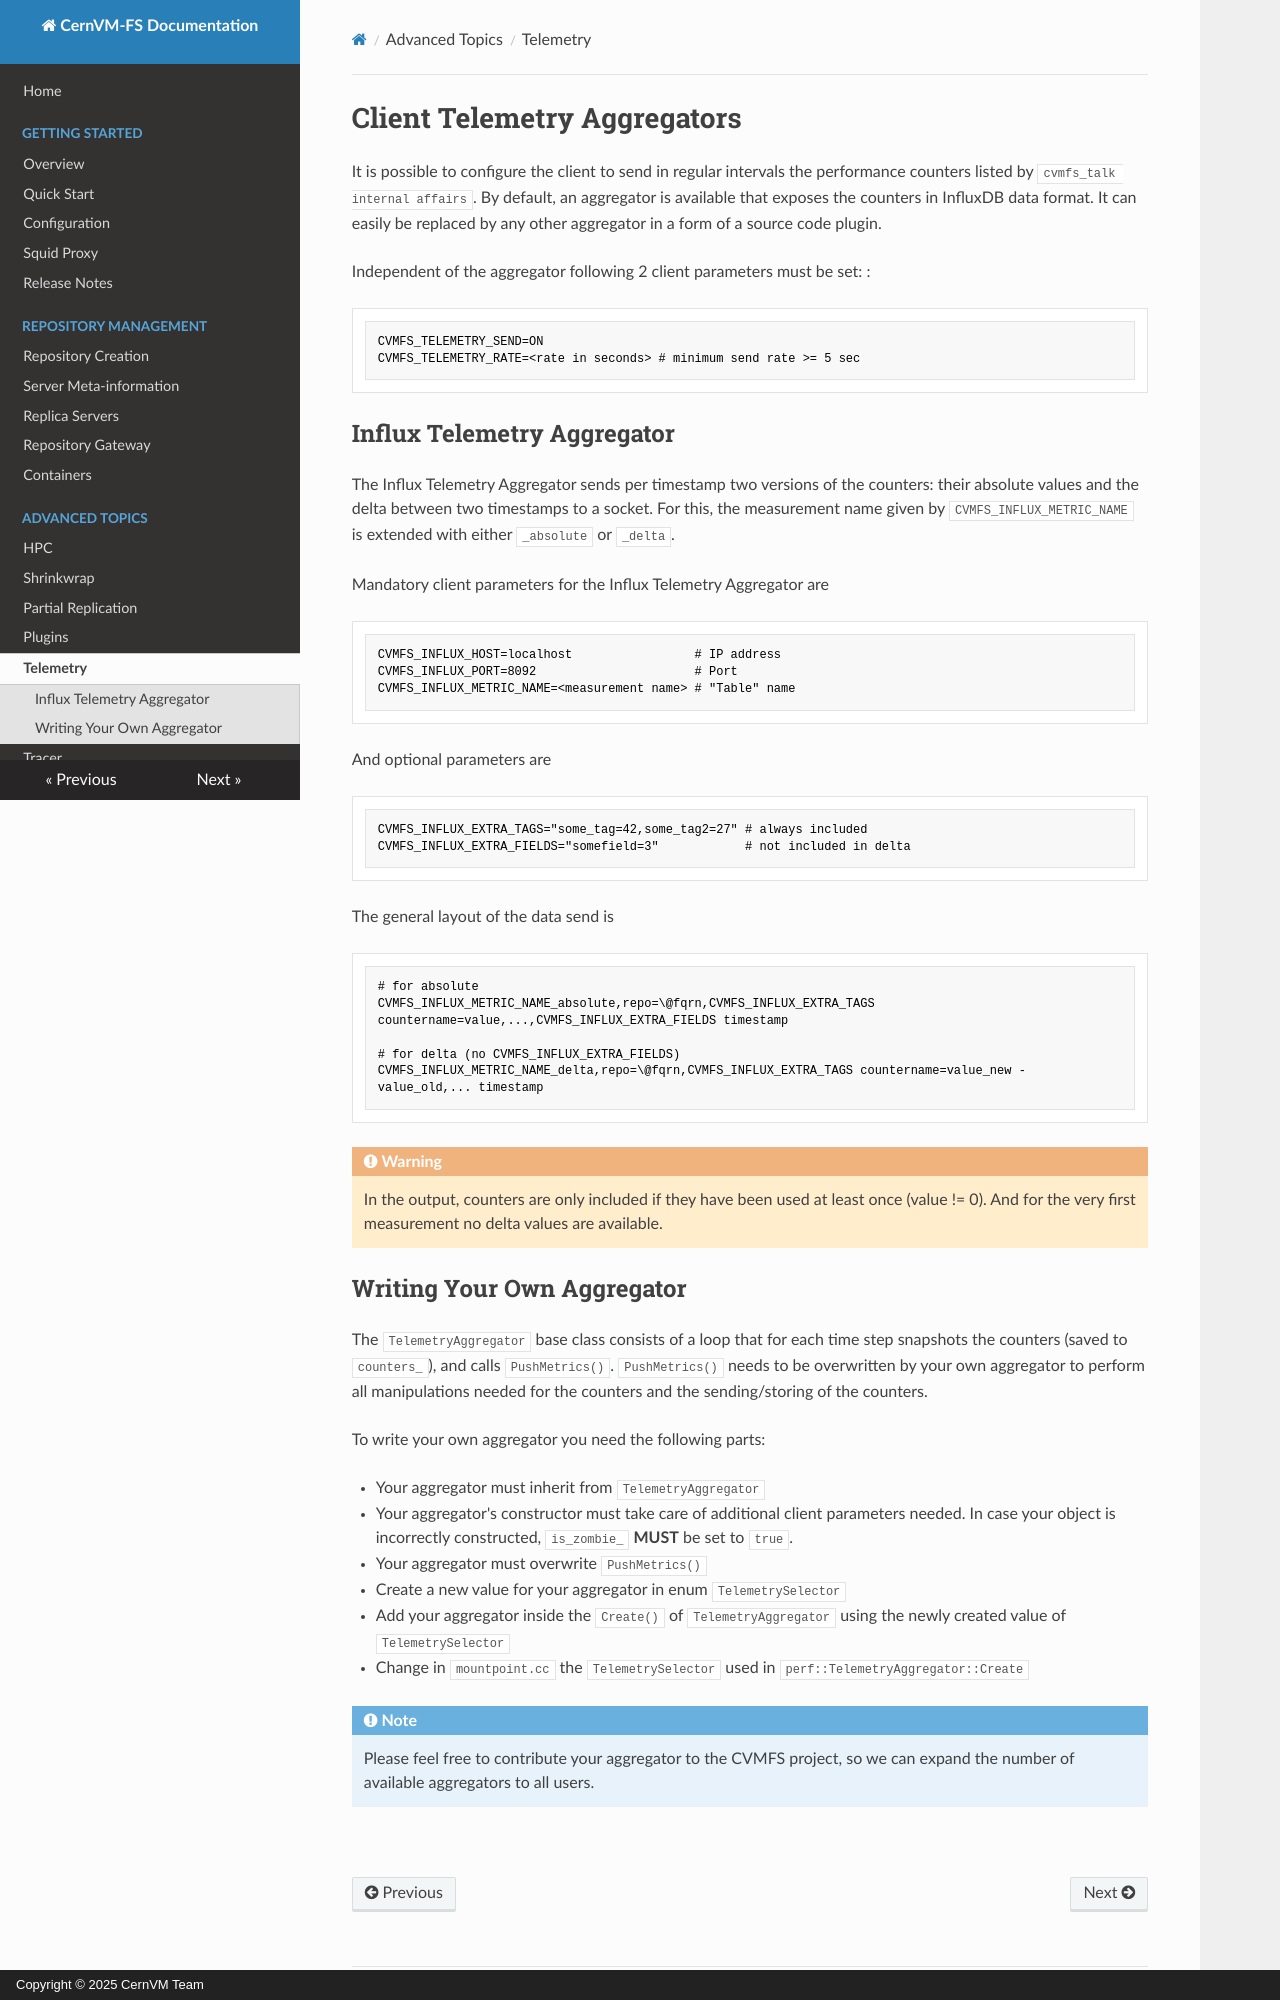

repository: cvmfs/doc-cvmfs · page: cpt-telemetry/index.html · generator: mkdocs · copyright: Copyright © 2025 CernVM Team

# Client Telemetry Aggregators
It is possible to configure the client to send in regular intervals the
performance counters listed by `cvmfs_talk internal affairs`. By
default, an aggregator is available that exposes the counters in
InfluxDB data format. It can easily be replaced by any other aggregator
in a form of a source code plugin.

Independent of the aggregator following 2 client parameters must be set:
:

    CVMFS_TELEMETRY_SEND=ON
    CVMFS_TELEMETRY_RATE=<rate in seconds> # minimum send rate >= 5 sec

## Influx Telemetry Aggregator

The Influx Telemetry Aggregator sends per timestamp two versions of the
counters: their absolute values and the delta between two timestamps to
a socket. For this, the measurement name given by
`CVMFS_INFLUX_METRIC_NAME` is extended with either `_absolute` or
`_delta`.

Mandatory client parameters for the Influx Telemetry Aggregator are

    CVMFS_INFLUX_HOST=localhost                 # IP address
    CVMFS_INFLUX_PORT=8092                      # Port
    CVMFS_INFLUX_METRIC_NAME=<measurement name> # "Table" name

And optional parameters are

    CVMFS_INFLUX_EXTRA_TAGS="some_tag=42,some_tag2=27" # always included
    CVMFS_INFLUX_EXTRA_FIELDS="somefield=3"            # not included in delta

The general layout of the data send is

    # for absolute
    CVMFS_INFLUX_METRIC_NAME_absolute,repo=\@fqrn,CVMFS_INFLUX_EXTRA_TAGS countername=value,...,CVMFS_INFLUX_EXTRA_FIELDS timestamp

    # for delta (no CVMFS_INFLUX_EXTRA_FIELDS)
    CVMFS_INFLUX_METRIC_NAME_delta,repo=\@fqrn,CVMFS_INFLUX_EXTRA_TAGS countername=value_new - value_old,... timestamp

!!! warning

    In the output, counters are only included if they have been used at
    least once (value != 0). And for the very first measurement no delta
    values are available.
